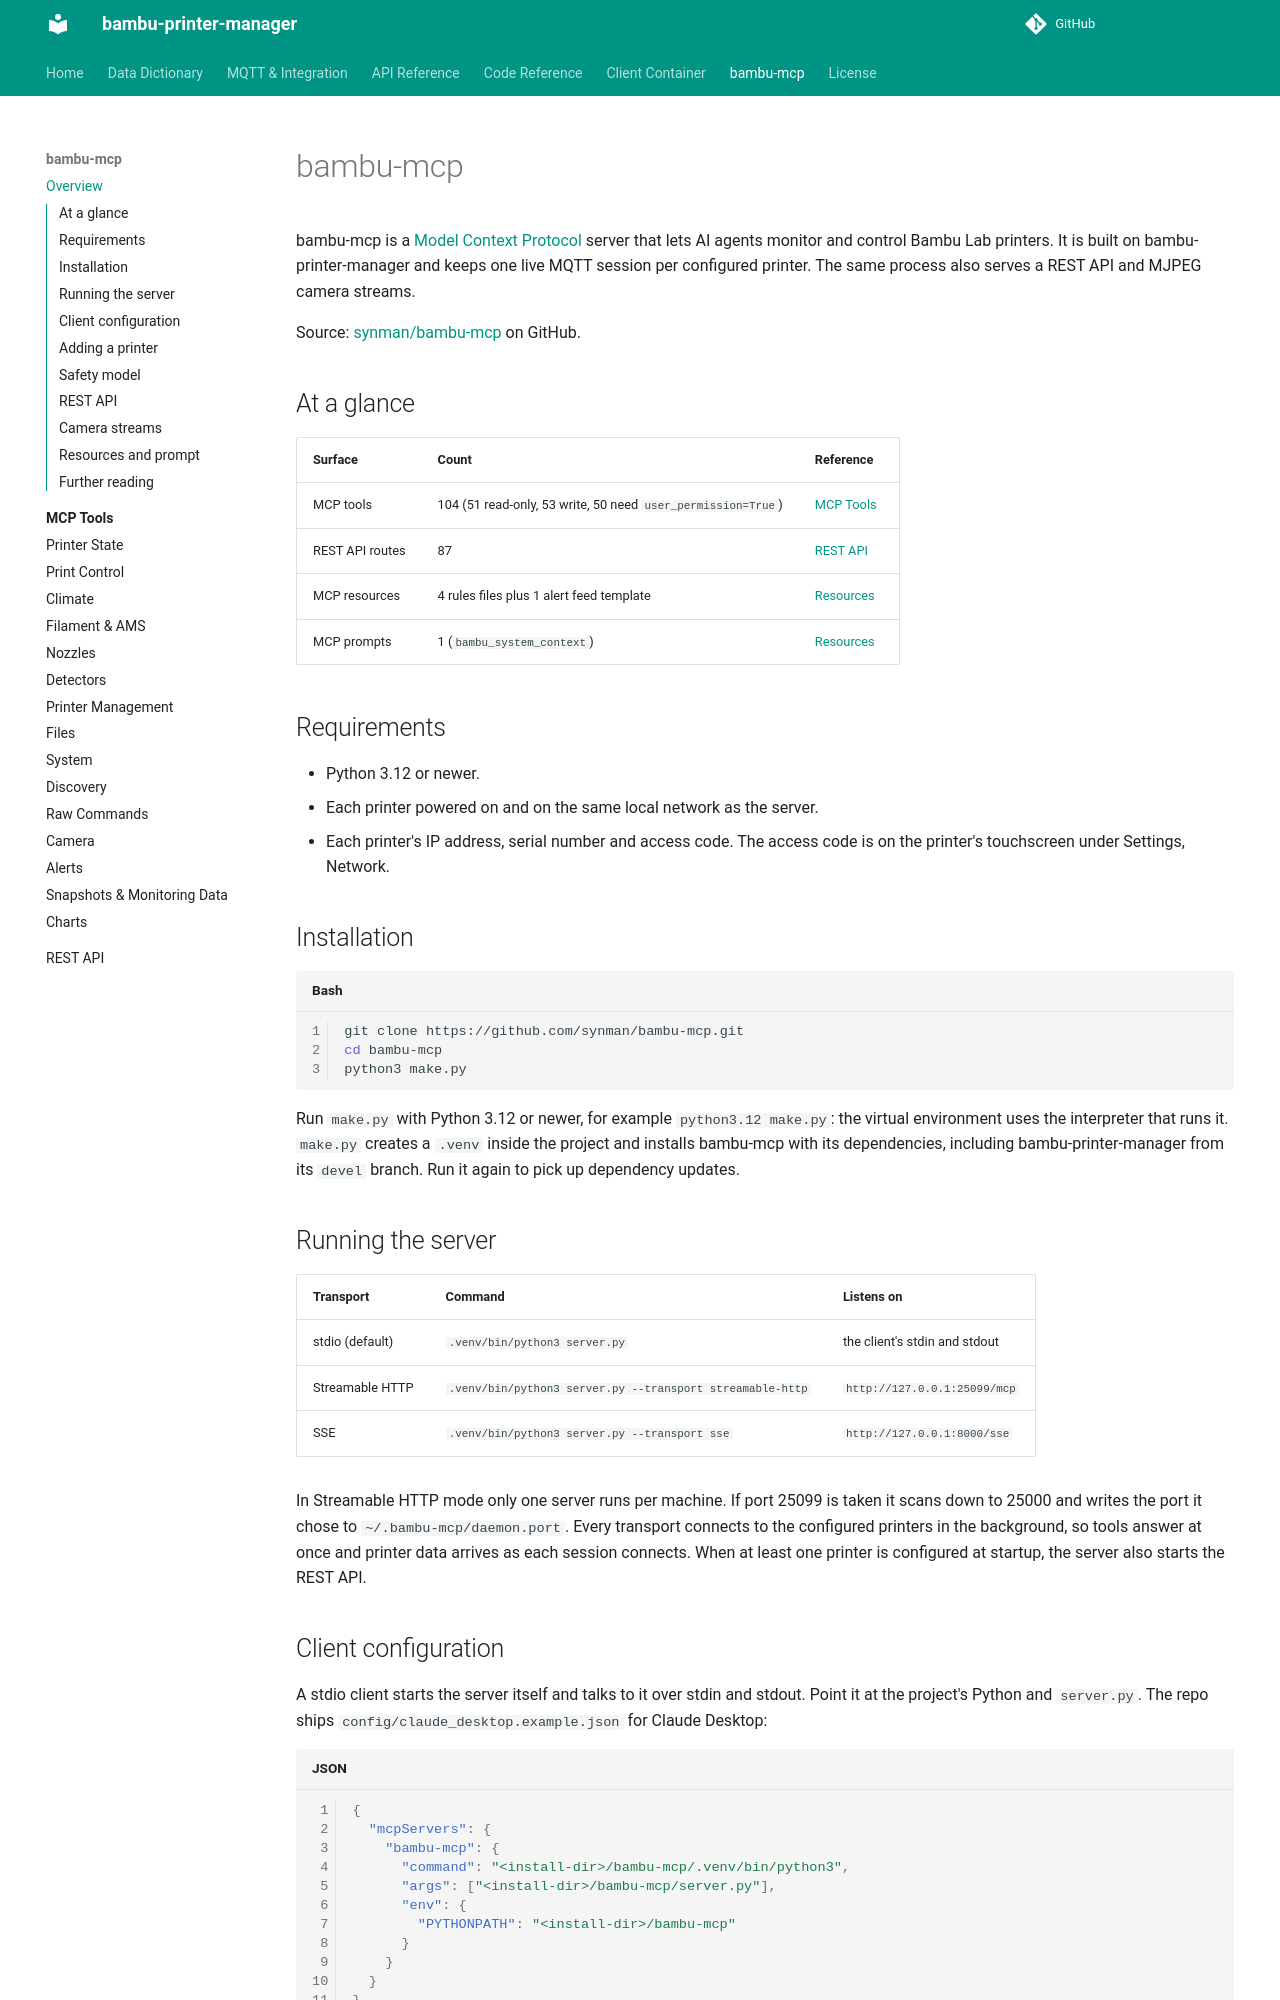

repository: synman/bambu-printer-manager · page: bambu-mcp/index.html · generator: mkdocs

<!-- Generated by bambu-mcp/gen_docs.py. Do not edit here: change the source in bambu-mcp and re-run the generator. -->

# bambu-mcp

bambu-mcp is a [Model Context Protocol](https://modelcontextprotocol.io) server that lets AI
agents monitor and control Bambu Lab printers. It is built on bambu-printer-manager and keeps
one live MQTT session per configured printer. The same process also serves a REST API and
MJPEG camera streams.

Source: [synman/bambu-mcp](https://github.com/synman/bambu-mcp) on GitHub.

## At a glance

| Surface | Count | Reference |
|---|---|---|
| MCP tools | 104 (51 read-only, 53 write, 50 need `user_permission=True`) | [MCP Tools](tools/index.md) |
| REST API routes | 87 | [REST API](rest-api.md) |
| MCP resources | 4 rules files plus 1 alert feed template | [Resources](#resources-and-prompt) |
| MCP prompts | 1 (`bambu_system_context`) | [Resources](#resources-and-prompt) |

## Requirements

- Python 3.12 or newer.
- Each printer powered on and on the same local network as the server.
- Each printer's IP address, serial number and access code. The access code is on the
  printer's touchscreen under Settings, Network.

## Installation

```bash
git clone https://github.com/synman/bambu-mcp.git
cd bambu-mcp
python3 make.py
```

Run `make.py` with Python 3.12 or newer, for example `python3.12 make.py`: the virtual
environment uses the interpreter that runs it. `make.py` creates a `.venv` inside the project and installs bambu-mcp with its dependencies,
including bambu-printer-manager from its `devel` branch. Run it again to pick up dependency
updates.

## Running the server

| Transport | Command | Listens on |
|---|---|---|
| stdio (default) | `.venv/bin/python3 server.py` | the client's stdin and stdout |
| Streamable HTTP | `.venv/bin/python3 server.py --transport streamable-http` | `http://127.0.0.1:25099/mcp` |
| SSE | `.venv/bin/python3 server.py --transport sse` | `http://127.0.0.1:8000/sse` |

In Streamable HTTP mode only one server runs per machine. If port 25099 is taken it scans
down to 25000 and writes the port it chose to `~/.bambu-mcp/daemon.port`. Every transport connects to the configured printers in the background, so
tools answer at once and printer data arrives as each session connects. When at least one
printer is configured at startup, the server also starts the REST API.

## Client configuration

A stdio client starts the server itself and talks to it over stdin and stdout. Point it at
the project's Python and `server.py`. The repo ships
`config/claude_desktop.example.json` for Claude Desktop:

```json
{
  "mcpServers": {
    "bambu-mcp": {
      "command": "<install-dir>/bambu-mcp/.venv/bin/python3",
      "args": ["<install-dir>/bambu-mcp/server.py"],
      "env": {
        "PYTHONPATH": "<install-dir>/bambu-mcp"
      }
    }
  }
}
```

`config/copilot_mcp.example.json` is the same entry for GitHub Copilot CLI. A client that
speaks Streamable HTTP can connect to a running server at `http://127.0.0.1:25099/mcp`
instead, using the port in `~/.bambu-mcp/daemon.port` if it differs.
